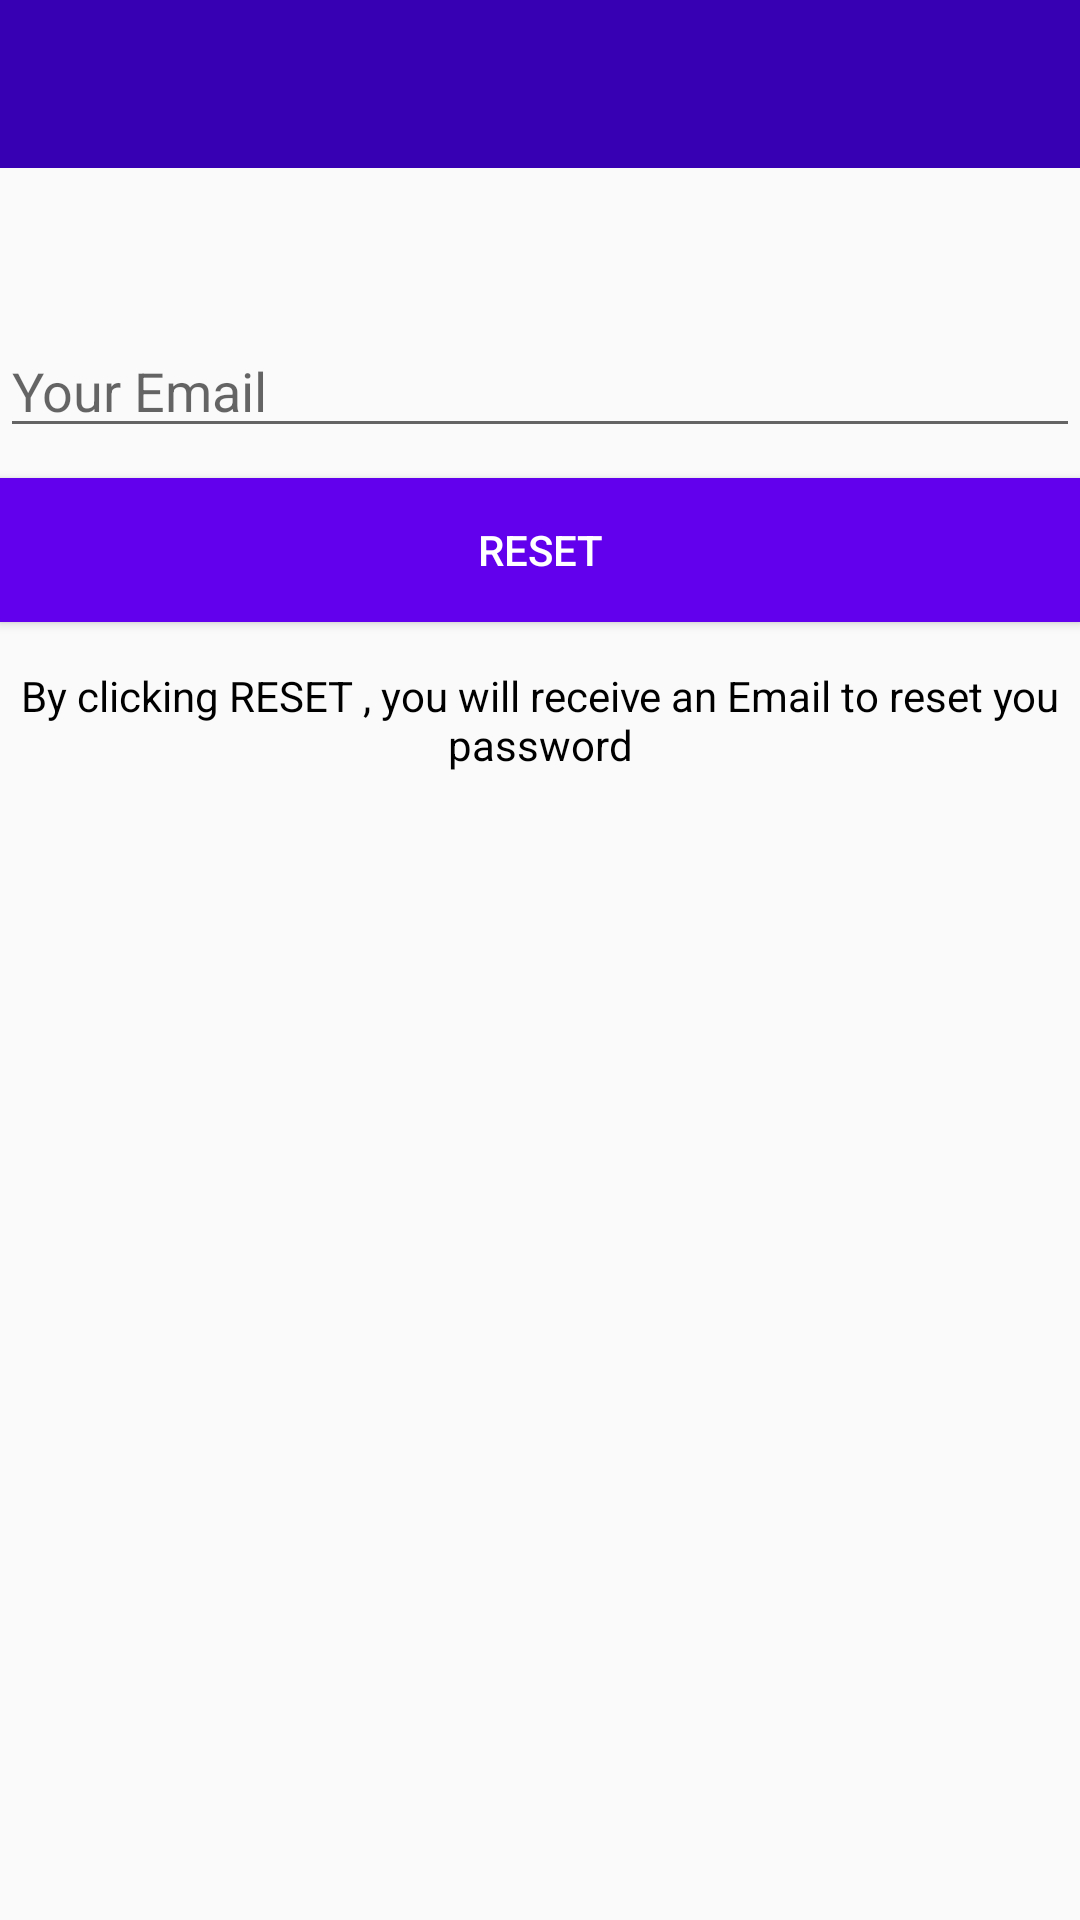

Produce the Android XML layout that renders to this screen, including the resource entries it uses.
<!-- AndroidManifest.xml: application theme AppTheme -->
<!-- res/layout/activity_resetpassword.xml -->
<?xml version="1.0" encoding="utf-8"?>
<LinearLayout xmlns:android="http://schemas.android.com/apk/res/android"
    xmlns:app="http://schemas.android.com/apk/res-auto"
    xmlns:tools="http://schemas.android.com/tools"
    android:layout_width="match_parent"
    android:layout_height="match_parent"
    android:orientation="vertical"
    tools:context=".ResetpasswordActivity">

    <include
        android:id="@+id/toolbar"
        layout="@layout/bar_layout"/>

    <LinearLayout
        android:layout_width="match_parent"
        android:layout_height="wrap_content"
        android:orientation="vertical"
        android:padding="16dp"
        />

    <EditText
        android:layout_width="match_parent"
        android:layout_height="wrap_content"
        android:id="@+id/send_email"
        android:inputType="textEmailAddress"
        android:hint="Your Email"
        android:layout_marginTop="20dp"
        />
    
    <Button
        android:layout_width="match_parent"
        android:layout_height="wrap_content"
        android:text="RESET"
        android:id="@+id/btn_reset"
        android:textColor="#fff"
        android:background="@color/colorPrimary"
        android:layout_marginTop="10dp"
        />

    <TextView
        android:layout_width="wrap_content"
        android:layout_height="wrap_content"
        android:gravity="center"
        android:layout_marginTop="15dp"
        android:textColor="#000"
        android:text="By clicking RESET , you will receive an Email to reset you password"/>










</LinearLayout>
<!-- res/layout/bar_layout.xml (included above) -->
<?xml version="1.0" encoding="utf-8"?>
<androidx.appcompat.widget.Toolbar xmlns:android="http://schemas.android.com/apk/res/android"
    android:layout_width="match_parent"
    android:layout_height="wrap_content"
    xmlns:app="http://schemas.android.com/apk/res-auto"
    android:id="@+id/toolbar"
    android:background="@color/colorPrimaryDark"
    android:theme="@style/ThemeOverlay.AppCompat.Dark.ActionBar"
    app:popupTheme="@style/menustyle">


</androidx.appcompat.widget.Toolbar>
<!-- resources referenced by this layout -->
<resources>
  <color name="colorPrimary">#6200EE</color>
  <color name="colorPrimaryDark">#3700B3</color>
  <style name="menustyle" parent="Theme.AppCompat.Light">
              <item name="android:background">@android:color/white</item>
      </style>
  <style name="AppTheme" parent="Theme.AppCompat.Light.NoActionBar">
          
          <item name="colorPrimary">@color/colorPrimary</item>
          <item name="colorPrimaryDark">@color/colorPrimaryDark</item>
          <item name="colorAccent">@color/colorAccent</item>
      </style>
  <color name="colorAccent">#03DAC5</color>
</resources>
